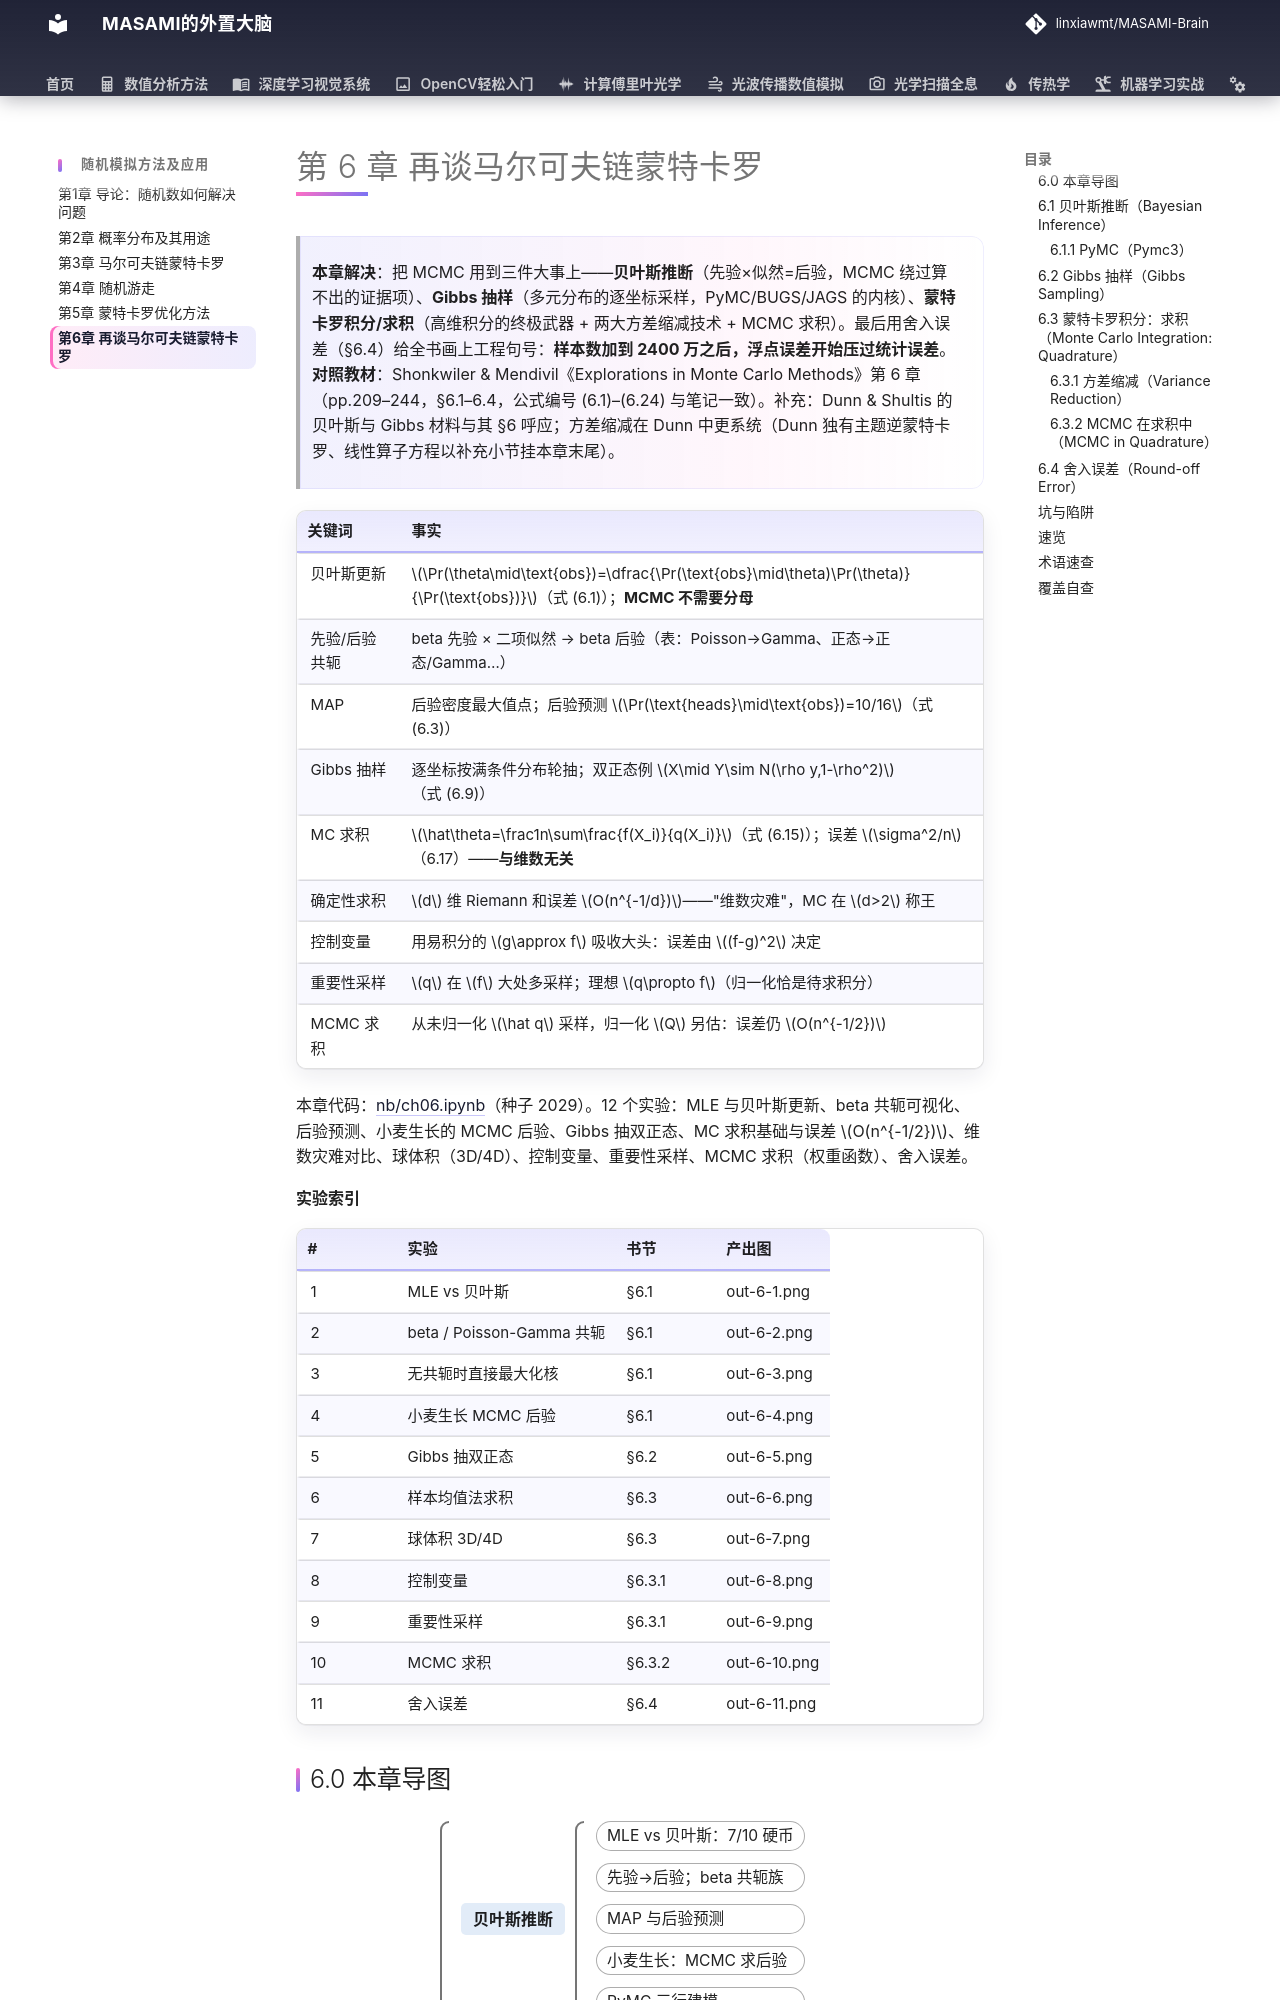

repository: linxiawmt/MASAMI-Brain · page: 随机模拟方法及应用/ch06/index.html · generator: mkdocs

# 第 6 章 再谈马尔可夫链蒙特卡罗

> **本章解决**：把 MCMC 用到三件大事上——**贝叶斯推断**（先验×似然=后验，MCMC 绕过算不出的证据项）、**Gibbs 抽样**（多元分布的逐坐标采样，PyMC/BUGS/JAGS 的内核）、**蒙特卡罗积分/求积**（高维积分的终极武器 + 两大方差缩减技术 + MCMC 求积）。最后用舍入误差（§6.4）给全书画上工程句号：**样本数加到 2400 万之后，浮点误差开始压过统计误差**。
> **对照教材**：Shonkwiler & Mendivil《Explorations in Monte Carlo Methods》第 6 章（pp.209–244，§6.1–6.4，公式编号 (6.1)–(6.24) 与笔记一致）。补充：Dunn & Shultis 的贝叶斯与 Gibbs 材料与其 §6 呼应；方差缩减在 Dunn 中更系统（Dunn 独有主题逆蒙特卡罗、线性算子方程以补充小节挂本章末尾）。

| 关键词 | 事实 |
| --- | --- |
| 贝叶斯更新 | \(\Pr(\theta\mid\text{obs})=\dfrac{\Pr(\text{obs}\mid\theta)\Pr(\theta)}{\Pr(\text{obs})}\)（式 (6.1)）；**MCMC 不需要分母** |
| 先验/后验共轭 | beta 先验 × 二项似然 → beta 后验（表：Poisson→Gamma、正态→正态/Gamma…） |
| MAP | 后验密度最大值点；后验预测 \(\Pr(\text{heads}\mid\text{obs})=10/16\)（式 (6.3)） |
| Gibbs 抽样 | 逐坐标按满条件分布轮抽；双正态例 \(X\mid Y\sim N(\rho y,1-\rho^2)\)（式 (6.9)） |
| MC 求积 | \(\hat\theta=\frac1n\sum\frac{f(X_i)}{q(X_i)}\)（式 (6.15)）；误差 \(\sigma^2/n\)（6.17）——**与维数无关** |
| 确定性求积 | \(d\) 维 Riemann 和误差 \(O(n^{-1/d})\)——"维数灾难"，MC 在 \(d>2\) 称王 |
| 控制变量 | 用易积分的 \(g\approx f\) 吸收大头：误差由 \((f-g)^2\) 决定 |
| 重要性采样 | \(q\) 在 \(f\) 大处多采样；理想 \(q\propto f\)（归一化恰是待求积分） |
| MCMC 求积 | 从未归一化 \(\hat q\) 采样，归一化 \(Q\) 另估：误差仍 \(O(n^{-1/2})\) |

本章代码：[nb/ch06.ipynb](nb/ch06.ipynb)（种子 2029）。12 个实验：MLE 与贝叶斯更新、beta 共轭可视化、后验预测、小麦生长的 MCMC 后验、Gibbs 抽双正态、MC 求积基础与误差 \(O(n^{-1/2})\)、维数灾难对比、球体积（3D/4D）、控制变量、重要性采样、MCMC 求积（权重函数）、舍入误差。

**实验索引**

| # | 实验 | 书节 | 产出图 |
| --- | --- | --- | --- |
| 1 | MLE vs 贝叶斯 | §6.1 | out-6-1.png |
| 2 | beta / Poisson-Gamma 共轭 | §6.1 | out-6-2.png |
| 3 | 无共轭时直接最大化核 | §6.1 | out-6-3.png |
| 4 | 小麦生长 MCMC 后验 | §6.1 | out-6-4.png |
| 5 | Gibbs 抽双正态 | §6.2 | out-6-5.png |
| 6 | 样本均值法求积 | §6.3 | out-6-6.png |
| 7 | 球体积 3D/4D | §6.3 | out-6-7.png |
| 8 | 控制变量 | §6.3.1 | out-6-8.png |
| 9 | 重要性采样 | §6.3.1 | out-6-9.png |
| 10 | MCMC 求积 | §6.3.2 | out-6-10.png |
| 11 | 舍入误差 | §6.4 | out-6-11.png |
